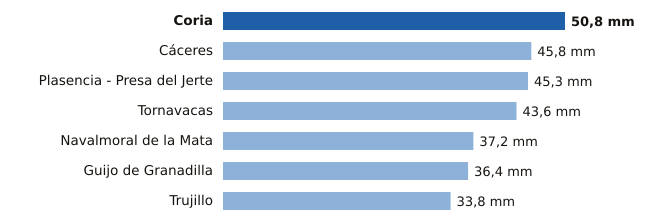

The table this chart was drawn from, first rows:
estacion, provincia, mm
Coria, Cáceres, 50.8
Cáceres, Cáceres, 45.8
Plasencia - Presa del Jerte, Cáceres, 45.3
Tornavacas, Cáceres, 43.6
Navalmoral de la Mata, Cáceres, 37.2
Guijo de Granadilla, Cáceres, 36.4
Trujillo, Cáceres, 33.8
